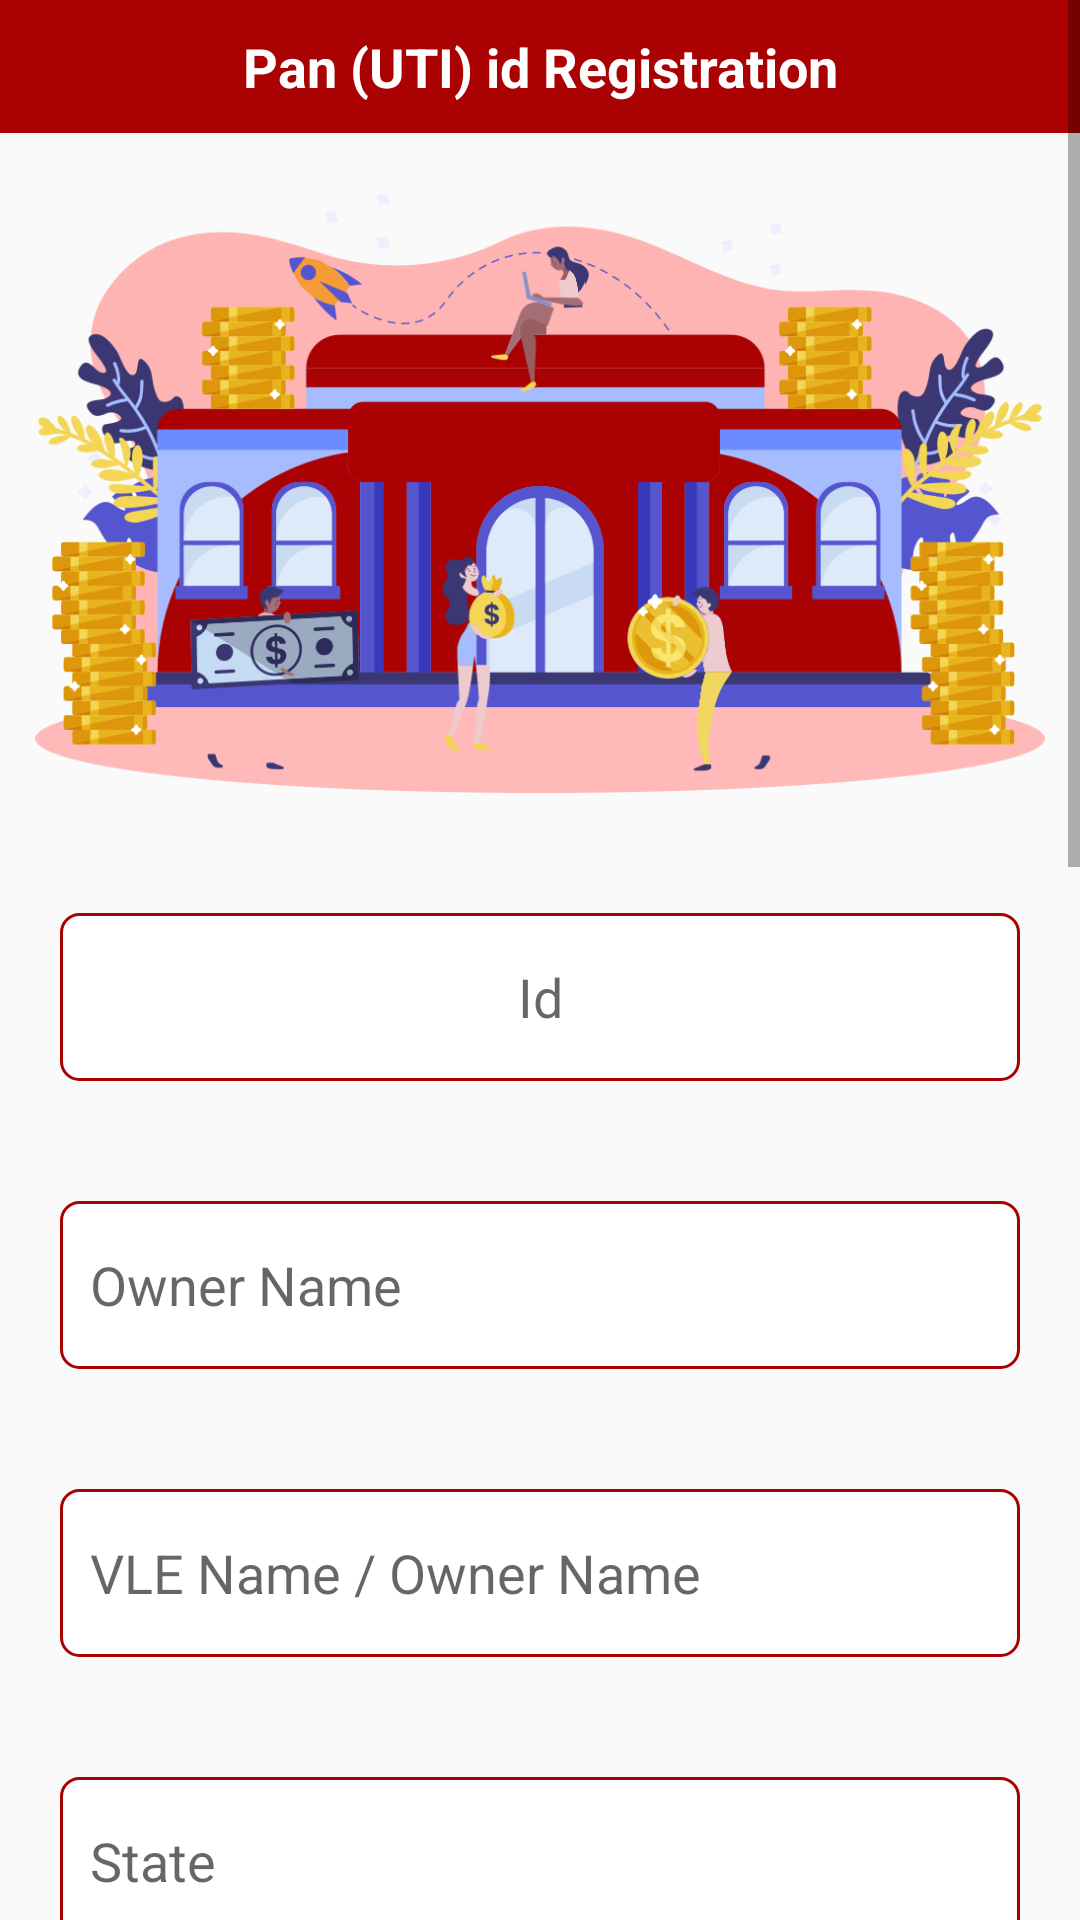

Android layout source for this screen:
<!-- AndroidManifest.xml: activity theme AppTheme.NoActionBar -->
<!-- res/layout/activity_psa_registration.xml -->
<?xml version="1.0" encoding="utf-8"?>
<LinearLayout xmlns:android="http://schemas.android.com/apk/res/android"
    xmlns:app="http://schemas.android.com/apk/res-auto"
    xmlns:tools="http://schemas.android.com/tools"
    android:layout_width="match_parent"
    android:layout_height="match_parent"
    android:orientation="vertical"
    tools:context=".PanCard.PsaRegistrationActivity">
    <ScrollView
        android:layout_width="match_parent"
        android:layout_height="match_parent">
    <LinearLayout
        xmlns:android="http://schemas.android.com/apk/res/android"
        xmlns:app="http://schemas.android.com/apk/res-auto"
        xmlns:tools="http://schemas.android.com/tools"
        android:layout_width="match_parent"
        android:layout_height="match_parent"
        android:orientation="vertical">

        <TextView
            android:layout_width="match_parent"
            android:layout_height="wrap_content"
            android:background="@color/colorAccent"
            android:gravity="center"
            android:paddingTop="10dp"
            android:paddingBottom="10dp"
            android:text="Pan (UTI) id Registration"
            android:textColor="@color/white"
            android:textSize="18sp"
            android:textStyle="bold" />

        <ImageView
            android:layout_width="match_parent"
            android:layout_height="200dp"
            android:layout_marginTop="@dimen/_20dp"
            android:layout_marginBottom="@dimen/_20dp"
            android:src="@drawable/move_to_bank" />

        <EditText
            android:id="@+id/et_vleid"
            android:layout_width="match_parent"
            android:layout_height="?attr/actionBarSize"
            android:layout_margin="@dimen/_20dp"
            android:background="@drawable/bordered_back"
            android:hint="Id"
            android:inputType="number"
            android:gravity="center_horizontal|center_vertical"
            android:enabled="false"
            android:textColor="@color/material_deep_teal_500"
            android:paddingStart="10dp"
            android:paddingEnd="10dp" />

        <EditText
            android:id="@+id/et_ownerName_pan"
            android:layout_width="match_parent"
            android:layout_height="?attr/actionBarSize"
            android:layout_margin="@dimen/_20dp"
            android:enabled="false"
            android:background="@drawable/bordered_back"
            android:hint="Owner Name"
            android:paddingStart="10dp"
            android:paddingEnd="10dp" />
        <EditText
            android:enabled="false"
            android:id="@+id/et_vleName_pan"
            android:layout_width="match_parent"
            android:layout_height="?attr/actionBarSize"
            android:layout_margin="@dimen/_20dp"
            android:background="@drawable/bordered_back"
            android:hint="VLE Name / Owner Name"
            android:paddingStart="10dp"
            android:paddingEnd="10dp" />
        <EditText
            android:id="@+id/et_state_pan"
            android:enabled="false"
            android:layout_width="match_parent"
            android:layout_height="?attr/actionBarSize"
            android:layout_margin="@dimen/_20dp"
            android:background="@drawable/bordered_back"
            android:hint="State"
            android:paddingStart="10dp"
            android:paddingEnd="10dp"/>

        <EditText
            android:enabled="false"
            android:id="@+id/et_city_pan"
            android:layout_width="match_parent"
            android:layout_height="?attr/actionBarSize"
            android:layout_margin="@dimen/_20dp"
            android:background="@drawable/bordered_back"
            android:hint="City"
            android:paddingStart="10dp"
            android:paddingEnd="10dp"/>


        <EditText
            android:enabled="false"
            android:id="@+id/et_address_pan"
            android:layout_width="match_parent"
            android:layout_height="?attr/actionBarSize"
            android:layout_margin="@dimen/_20dp"
            android:background="@drawable/bordered_back"
            android:hint="Address"
            android:paddingStart="10dp"
            android:paddingEnd="10dp" />

        <EditText
            android:id="@+id/et_picode_pan"
            android:layout_width="match_parent"
            android:layout_height="?attr/actionBarSize"
            android:layout_margin="@dimen/_20dp"
            android:enabled="false"
            android:background="@drawable/bordered_back"
            android:hint="Pincode"
            android:maxLength="6"
            android:inputType="number"
            android:paddingStart="10dp"
            android:paddingEnd="10dp" />

        <EditText
            android:id="@+id/et_mobile_pan"
            android:layout_width="match_parent"
            android:layout_height="?attr/actionBarSize"
            android:layout_margin="@dimen/_20dp"
            android:enabled="false"
            android:background="@drawable/bordered_back"
            android:hint="Mobile Number"
            android:paddingStart="10dp"
            android:inputType="number"
            android:maxLength="10"
            android:paddingEnd="10dp" />
        <EditText
            android:id="@+id/et_email_pan"
            android:layout_width="match_parent"
            android:layout_height="?attr/actionBarSize"
            android:layout_margin="@dimen/_20dp"
            android:background="@drawable/bordered_back"
            android:hint="Email"
            android:enabled="false"
            android:paddingStart="10dp"
            android:paddingEnd="10dp" />

        <EditText
            android:enabled="false"
            android:id="@+id/et_panno_pan"
            android:layout_width="match_parent"
            android:layout_height="?attr/actionBarSize"
            android:layout_margin="@dimen/_20dp"
            android:background="@drawable/bordered_back"
            android:hint="Pan Card Number"
            android:maxLength="10"
            android:paddingStart="10dp"
            android:paddingEnd="10dp" />
        
        <LinearLayout
            android:layout_width="match_parent"
            android:orientation="vertical"
            android:layout_marginLeft="7dp"
            android:layout_marginRight="7dp"
            android:background="@color/sub_test"
            android:layout_height="wrap_content">
<TextView
    android:padding="7dp"
    android:gravity="center_horizontal"
    android:layout_width="match_parent"
    android:textColor="@color/black"
    android:text="I want to open a authorized PAN agency and i will follow all the guideline by Govt of India. "
    android:layout_height="wrap_content"/>
        </LinearLayout>
        <LinearLayout
            android:layout_width="match_parent"
            android:orientation="horizontal"
            android:layout_marginTop="10dp"
            android:layout_marginLeft="10dp"
            android:layout_marginRight="10dp"
            android:layout_height="wrap_content">
            <CheckBox
                android:id="@+id/check_cond_pan"
                android:layout_width="wrap_content"
                android:layout_height="wrap_content"/>
            <TextView
                android:layout_width="wrap_content"
                android:textColor="@color/black"
                android:padding="5dp"
                android:background="@color/sub_test"
                android:textSize="13sp"
                android:layout_marginLeft="5dp"
                android:textStyle="bold"
                android:text="I Confirm that i will follow all the rules of Govt of India."
                android:layout_height="wrap_content"/>
        </LinearLayout>

        <Button
            android:id="@+id/btn_proceed"
            android:layout_width="wrap_content"
            android:layout_height="40dp"
            android:layout_gravity="center"
            android:onClick="ProceedToPsaReg"
            android:layout_marginTop="@dimen/_20dp"
            android:background="@drawable/button_back"
            android:paddingStart="40dp"
            android:layout_marginBottom="10dp"
            android:paddingEnd="40dp"
            android:text="Proceed"
            android:textColor="@color/white"
            tools:ignore="OnClick" />
    </LinearLayout>
    </ScrollView>
</LinearLayout>
<!-- resources referenced by this layout -->
<resources>
  <color name="black">#000000</color>
  <color name="colorAccent">#aa0102</color>
  <color name="material_deep_teal_500">#ff008577</color>
  <color name="sub_test">#FFFFFF</color>
  <color name="white">#FFFFFFFF</color>
  <dimen name="_20dp">20dp</dimen>
  <!-- drawable bordered_back (drawable) -->
  <?xml version="1.0" encoding="utf-8"?>
  <shape xmlns:android="http://schemas.android.com/apk/res/android" xmlns:app="http://schemas.android.com/apk/res-auto" xmlns:aapt="http://schemas.android.com/aapt" android:shape="rectangle">
      <stroke android:width="1dp" android:color="@color/blue"/>
      <solid android:color="@color/white"/>
      <corners android:radius="6dp"/>
  </shape>
  <!-- drawable button_back (drawable) -->
  <?xml version="1.0" encoding="utf-8"?>
  <shape xmlns:android="http://schemas.android.com/apk/res/android" xmlns:app="http://schemas.android.com/apk/res-auto" xmlns:aapt="http://schemas.android.com/aapt" android:shape="rectangle">
      <gradient android:startColor="@color/colorAccent" android:endColor="#ff1a1b" android:angle="0" android:centerColor="#d61011"/>
      <corners android:radius="10dp"/>
  </shape>
  <!-- drawable move_to_bank: png bitmap (drawable, 23253 bytes) -->
  <style name="AppTheme.NoActionBar">
          <item name="windowActionBar">false</item>
          <item name="windowNoTitle">true</item>
      </style>
  <color name="blue">#aa0102</color>
</resources>
